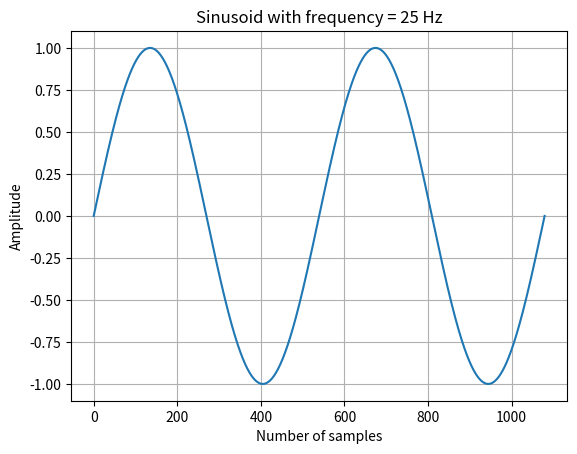

The script that saved this image:
import numpy as np
import matplotlib.pyplot as plt

t_start = 0
t_end = 0.08
fs = 13500
nr_samples = int((t_end - t_start) * fs)
time = np.linspace(t_start, t_end, num = nr_samples)

Amp = 1
f = 25
theta = 0
sinewave = Amp * np.sin(2 * np.pi * f * time + theta)

fig = plt.Figure()
plt.title("Sinusoid with frequency = 25 Hz")
plt.xlabel("Number of samples")
plt.ylabel("Amplitude")
plt.plot(sinewave)
plt.grid()
plt.show()